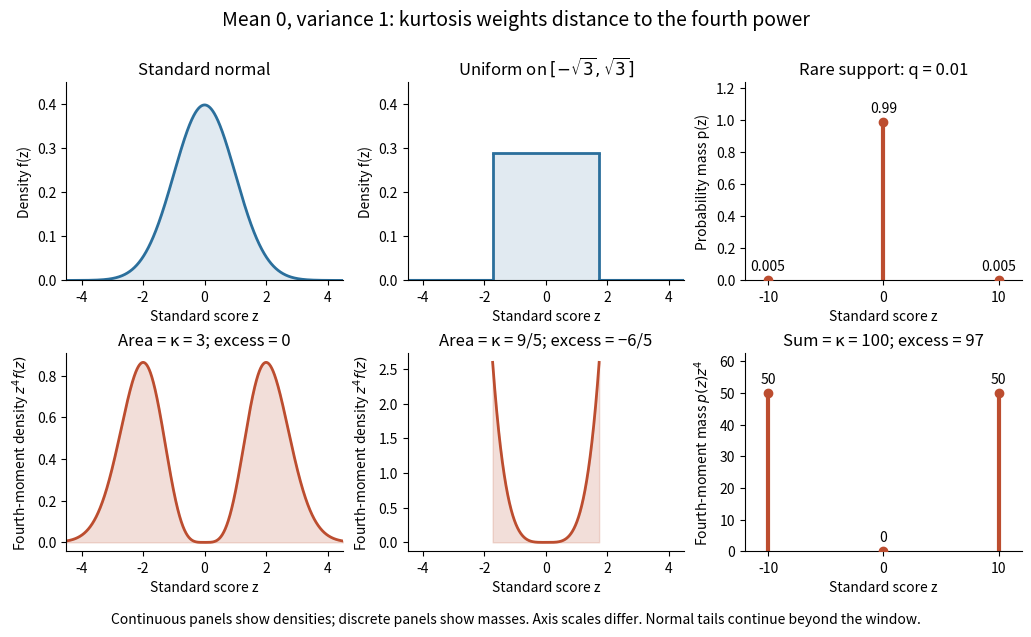

Write Python code to recreate this figure. (Note: this script raises an exception after producing the figure.)
"""Population densities/masses and fourth moments; no simulation. Python 3.14."""

from pathlib import Path

import matplotlib.pyplot as plt
import numpy as np


def main():
    plt.rcParams.update({"font.size": 10, "axes.spines.top": False, "axes.spines.right": False})
    fig, axes = plt.subplots(2, 3, figsize=(10.2, 6.3), layout="constrained", facecolor="white")
    z = np.linspace(-4.5, 4.5, 1801)
    normal = np.exp(-z**2 / 2) / np.sqrt(2 * np.pi)
    a = np.sqrt(3)
    u = np.linspace(-a, a, 801)
    uniform = np.full_like(u, 1 / (2 * a))
    for col, points, density, name, kurtosis, excess in (
        (0, z, normal, "Standard normal", "3", "0"),
        (1, u, uniform, r"Uniform on $[-\sqrt{3},\sqrt{3}]$", "9/5", "−6/5"),
    ):
        top, bottom = axes[:, col]
        top.plot(points, density, color="#2b6f9c", linewidth=2)
        top.fill_between(points, density, color="#2b6f9c", alpha=0.14)
        if col == 1:
            top.vlines([-a, a], 0, density[0], color="#2b6f9c", linewidth=2)
            top.plot([-4.5, -a], [0, 0], color="#2b6f9c")
            top.plot([a, 4.5], [0, 0], color="#2b6f9c")
        weighted = points**4 * density
        bottom.plot(points, weighted, color="#bc4d2f", linewidth=2)
        bottom.fill_between(points, weighted, color="#bc4d2f", alpha=0.18)
        top.set(title=name, ylabel="Density f(z)", ylim=(0, 0.45))
        bottom.set(title=f"Area = κ = {kurtosis}; excess = {excess}", ylabel=r"Fourth-moment density $z^4 f(z)$")
        for ax in (top, bottom):
            ax.set(xlim=(-4.5, 4.5), xlabel="Standard score z", xticks=[-4, -2, 0, 2, 4])
    points = np.array([-10.0, 0.0, 10.0])
    mass = np.array([0.005, 0.99, 0.005])
    for ax, heights, ylabel in (
        (axes[0, 2], mass, "Probability mass p(z)"),
        (axes[1, 2], mass * points**4, r"Fourth-moment mass $p(z)z^4$"),
    ):
        ax.vlines(points, 0, heights, color="#bc4d2f", linewidth=3)
        ax.scatter(points, heights, color="#bc4d2f", zorder=3)
        ax.set(xlim=(-12, 12), ylim=(0, heights.max() * 1.25), xlabel="Standard score z", ylabel=ylabel, xticks=points)
        for point, value in zip(points, heights):
            ax.text(point, value + heights.max() * 0.06, f"{value:g}", ha="center")
    axes[0, 2].set_title("Rare support: q = 0.01")
    axes[1, 2].set_title("Sum = κ = 100; excess = 97")
    fig.text(0.5, 0.965, "Mean 0, variance 1: kurtosis weights distance to the fourth power", ha="center", fontsize=14)
    fig.get_layout_engine().set(rect=(0, 0.055, 1, 0.87))
    fig.text(0.5, 0.015, "Continuous panels show densities; discrete panels show masses. Axis scales differ. Normal tails continue beyond the window.", ha="center", fontsize=10)
    fig.savefig(Path(__file__).with_suffix(".png").name, dpi=110, facecolor="white", transparent=False)
    plt.close(fig)


if __name__ == "__main__":
    main()
